Photos from the image-classification dataset "Alzheimer MRI" in the GitHub repository PKhosravi-CityTech/LightCNNRad-DepthNet. Its 2 classes are: non demented, very mild demented.

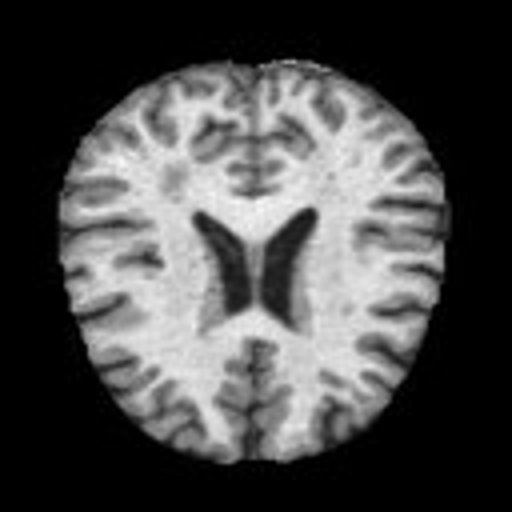
Label: non demented

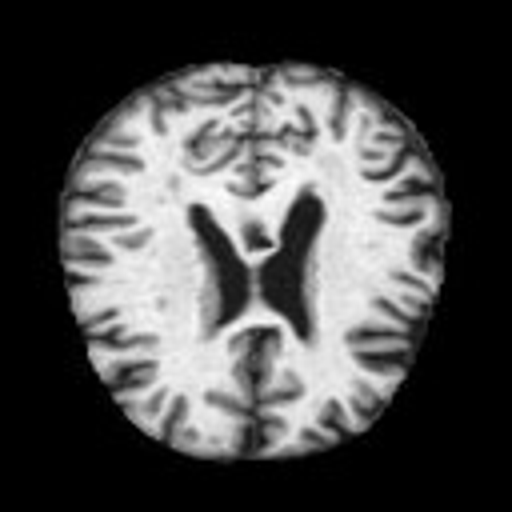
Label: very mild demented

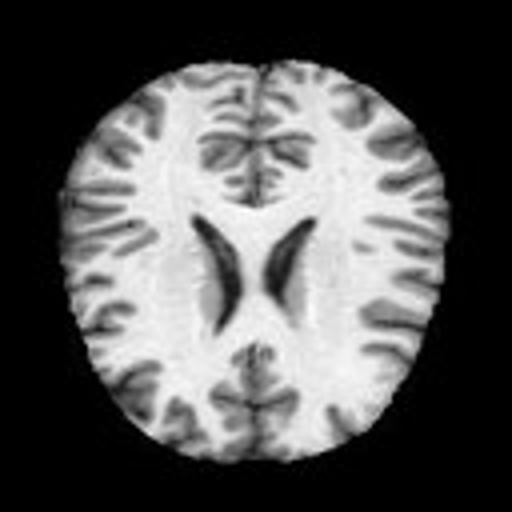
Label: non demented

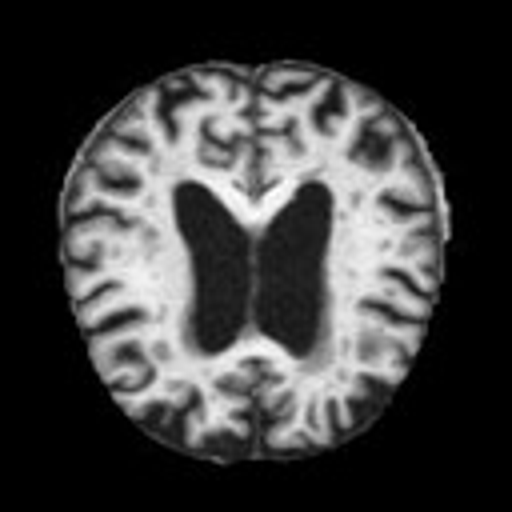
Label: very mild demented

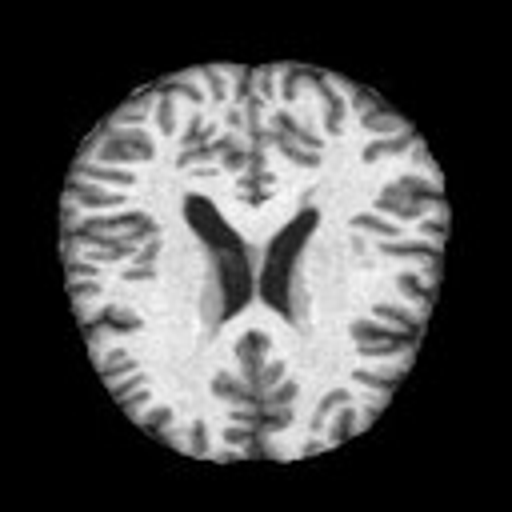
Label: non demented

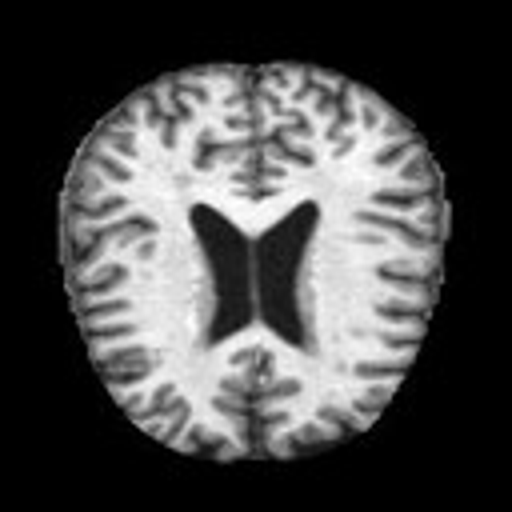
Label: very mild demented
